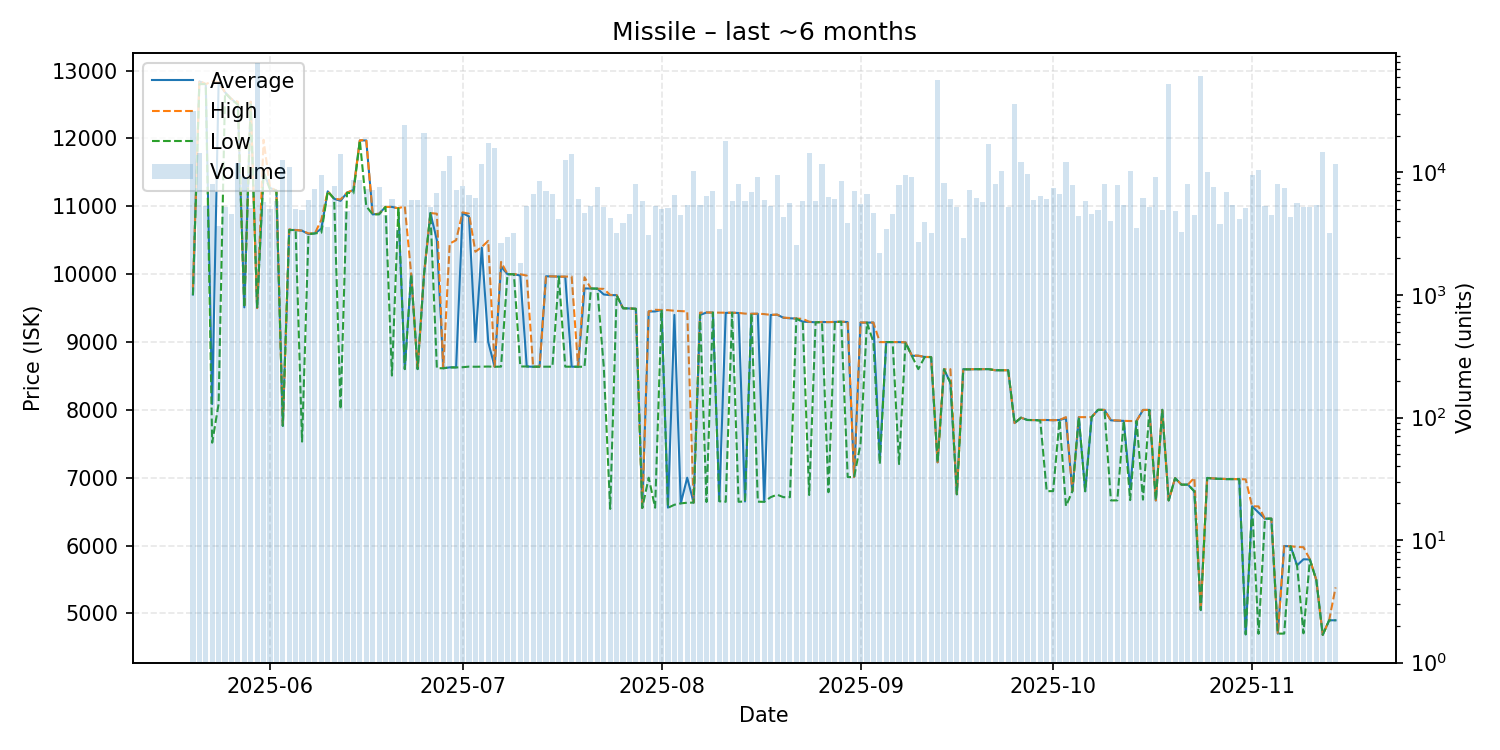

Source data for this figure (header and first rows):
date, average, highest, lowest, order_count, volume
2025-05-20, 9700, 9800, 9690, 45, 31457
2025-05-21, 12840, 12850, 12800, 39, 14429
2025-05-22, 12800, 12800, 12800, 31, 5317
2025-05-23, 8086, 12840, 7516, 32, 8019
2025-05-24, 12820, 12830, 8088, 28, 3623
2025-05-25, 12680, 12680, 12670, 37, 5221
2025-05-26, 12580, 12580, 12570, 31, 4539
2025-05-27, 12500, 12540, 12500, 48, 11891
2025-05-28, 9510, 9510, 9510, 28, 9117
2025-05-29, 12540, 12540, 12500, 29, 5163
2025-05-30, 9500, 9500, 9500, 37, 78180
2025-05-31, 11500, 11980, 11500, 41, 5760
2025-06-01, 11270, 11280, 11250, 36, 4998
2025-06-02, 11230, 11230, 11230, 41, 5860
2025-06-03, 7764, 7764, 7764, 25, 12642
2025-06-04, 10650, 10660, 10650, 52, 11182
2025-06-05, 10650, 10650, 10650, 28, 5000
2025-06-06, 10640, 10640, 7532, 27, 4969
2025-06-07, 10590, 10600, 10590, 41, 6003
2025-06-08, 10600, 10600, 10600, 48, 7323
2025-06-09, 10670, 10800, 10610, 53, 9595
2025-06-10, 11220, 11220, 11220, 23, 3621
2025-06-11, 11110, 11110, 11110, 38, 7794
2025-06-12, 11080, 11100, 8008, 38, 14077
2025-06-13, 11200, 11200, 11200, 30, 4810
2025-06-14, 11240, 11240, 11190, 35, 8756
2025-06-15, 11970, 11970, 11970, 51, 8690
2025-06-16, 11970, 11980, 11000, 43, 7287
2025-06-17, 10880, 10880, 10880, 55, 7238
2025-06-18, 10890, 10890, 10880, 47, 7656
2025-06-19, 10990, 10990, 10990, 38, 4520
2025-06-20, 10990, 10990, 8505, 32, 6039
2025-06-21, 10970, 10970, 10970, 32, 3546
2025-06-22, 8601, 11000, 8600, 51, 24385
2025-06-23, 10000, 10000, 10000, 32, 5970
2025-06-24, 8601, 8601, 8600, 23, 5969
2025-06-25, 10000, 10000, 10000, 48, 21025
2025-06-26, 10900, 10900, 10900, 30, 5205
2025-06-27, 10500, 10890, 8614, 43, 6743
2025-06-28, 8613, 8613, 8613, 38, 10239
2025-06-29, 8626, 10450, 8625, 61, 13536
2025-06-30, 8626, 10500, 8625, 35, 7197
2025-07-01, 10900, 10910, 8628, 41, 7790
2025-07-02, 10850, 10890, 8637, 42, 6516
2025-07-03, 9000, 10330, 8635, 28, 6238
2025-07-04, 10390, 10400, 8637, 53, 11708
2025-07-05, 9000, 10490, 8638, 50, 17502
2025-07-06, 8635, 8635, 8635, 28, 15878
2025-07-07, 10110, 10180, 8637, 24, 2636
2025-07-08, 9999, 10000, 9998, 28, 3001
2025-07-09, 9999, 9999, 9999, 22, 3176
2025-07-10, 9979, 9998, 8639, 13, 1808
2025-07-11, 8639, 9978, 8639, 24, 5306
2025-07-12, 8635, 8635, 8635, 53, 6638
2025-07-13, 8636, 8636, 8636, 39, 8454
2025-07-14, 9968, 9969, 8636, 30, 7061
2025-07-15, 9966, 9967, 8636, 37, 6731
2025-07-16, 9963, 9963, 9963, 30, 4209
2025-07-17, 9961, 9964, 8636, 34, 12519
2025-07-18, 8636, 9964, 8635, 60, 14215
... 119 more rows
